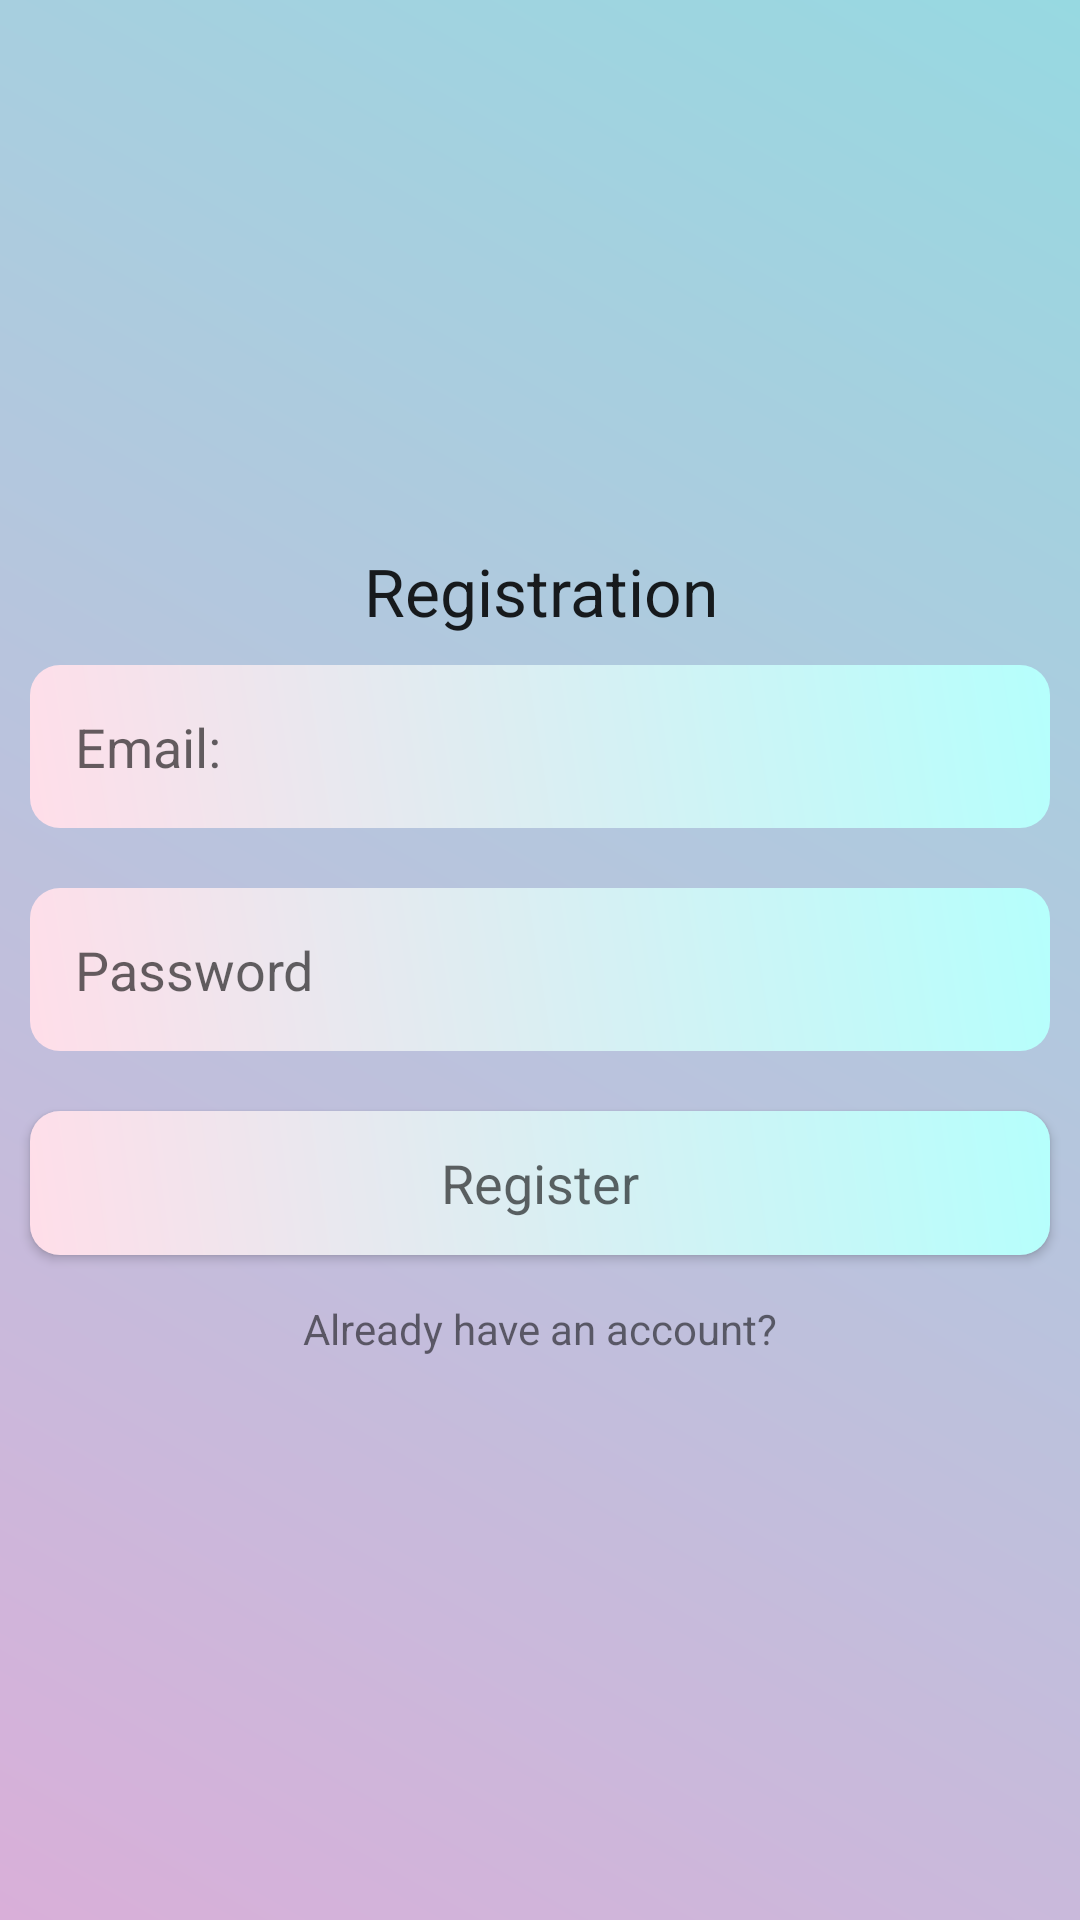

Produce the Android XML layout that renders to this screen, including the resource entries it uses.
<!-- AndroidManifest.xml: application theme Theme.ExpManager -->
<!-- res/layout/activity_registration.xml -->
<?xml version="1.0" encoding="utf-8"?>
<LinearLayout xmlns:android="http://schemas.android.com/apk/res/android"
    xmlns:app="http://schemas.android.com/apk/res-auto"
    xmlns:tools="http://schemas.android.com/tools"
    android:layout_width="match_parent"
    android:layout_height="match_parent"
    tools:context=".RegistrationActivity"
    android:orientation="vertical"
    android:gravity="center"
    android:background="@drawable/backgroundcolor">

    <ScrollView
        android:layout_width="match_parent"
        android:layout_height="wrap_content">

        <LinearLayout
            android:layout_width="match_parent"
            android:layout_height="wrap_content"
            android:gravity="center"
            android:orientation="vertical">

            <TextView
                android:layout_width="match_parent"
                android:layout_height="wrap_content"
                android:text="@string/registration"
                android:gravity="center"
                android:textAppearance="@style/TextAppearance.AppCompat.Large">
            </TextView>

            <EditText
                android:id="@+id/email_reg"
                android:layout_width="match_parent"
                android:layout_height="wrap_content"
                android:layout_margin="10dp"
                android:background="@drawable/edittext_background"
                android:hint="@string/email"
                android:inputType="textEmailAddress"
                android:padding="15dp" />

            <EditText
                android:id="@+id/password_reg"
                android:layout_width="match_parent"
                android:layout_height="wrap_content"
                android:layout_margin="10dp"
                android:background="@drawable/edittext_background"
                android:hint="Password"
                android:padding="15dp"
                android:inputType="textWebPassword"/>

            <Button
                android:id="@+id/btn_reg"
                android:layout_width="match_parent"
                android:layout_height="wrap_content"
                android:layout_margin="10dp"
                android:background="@drawable/edittext_background"
                android:text="@string/register"
                android:textAppearance="@style/TextAppearance.AppCompat.Medium" />

            <TextView
                android:layout_width="match_parent"
                android:layout_height="wrap_content"
                android:gravity="center"
                android:text="@string/already_have_an_account"
                android:id="@+id/signin_here"
                android:padding="5dp"
                />


        </LinearLayout>

    </ScrollView>

</LinearLayout>
<!-- resources referenced by this layout -->
<resources>
  <!-- drawable backgroundcolor (drawable) -->
  <?xml version="1.0" encoding="utf-8"?>
  <shape xmlns:android="http://schemas.android.com/apk/res/android">
  
      <gradient android:angle="45"
          android:startColor="#D9AFD9"
          android:endColor="#97D9E1"
          />
  
  </shape>
  <!-- drawable edittext_background (drawable) -->
  <?xml version="1.0" encoding="utf-8"?>
  <shape xmlns:android="http://schemas.android.com/apk/res/android">
  
      <gradient android:angle="45"
          android:startColor="#FFDEE9 "
          android:endColor="#B5FFFC"
          />
      <corners android:topRightRadius="10dp"
          android:topLeftRadius="10dp"
          android:bottomLeftRadius="10dp"
          android:bottomRightRadius="10dp"
          />
  
  </shape>
  <string name="already_have_an_account">Already have an account?</string>
  <string name="email">Email:</string>
  <string name="register">Register</string>
  <string name="registration">Registration</string>
  <style name="Theme.ExpManager" parent="Theme.MaterialComponents.DayNight.DarkActionBar">
          
          <item name="colorPrimary">@color/purple_500</item>
          <item name="colorPrimaryVariant">@color/purple_700</item>
          <item name="colorOnPrimary">@color/white</item>
          
          <item name="colorSecondary">@color/teal_200</item>
          <item name="colorSecondaryVariant">@color/teal_700</item>
          <item name="colorOnSecondary">@color/black</item>
          
          <item name="android:statusBarColor" tools:targetApi="l">?attr/colorPrimaryVariant</item>
          
  
          <item name="windowActionBar">false</item>
          <item name="windowNoTitle">true</item>
      </style>
  <color name="purple_500">#FF6200EE</color>
  <color name="purple_700">#FF3700B3</color>
  <color name="white">#FFFFFFFF</color>
  <color name="teal_200">#FF03DAC5</color>
  <color name="teal_700">#FF9800</color>
  <color name="black">#FF000000</color>
</resources>
